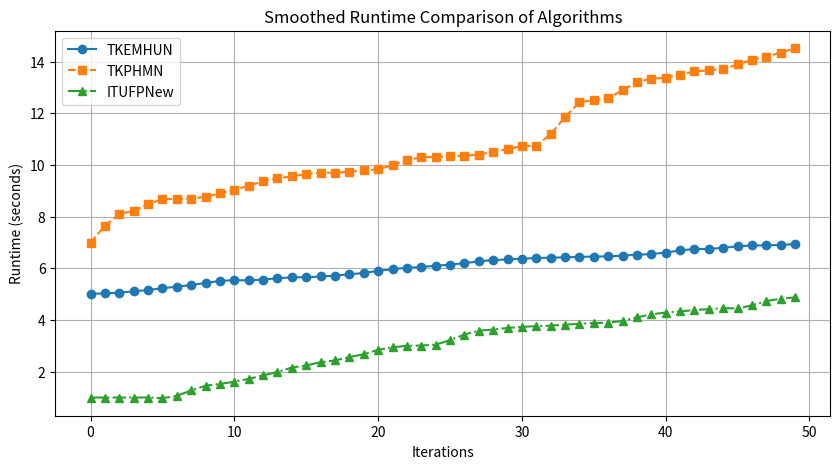

This figure's Python source:
import numpy as np
import matplotlib.pyplot as plt
from scipy.signal import savgol_filter

# Original runtime data
tkemhun_runtimes = [5.997, 5.874, 5.543, 5.647, 6.325, 6.464, 6.424, 5.542, 6.778, 5.169, 6.404, 5.654, 6.882, 6.456, 6.373, 5.528, 6.541, 6.19, 6.729, 6.338, 6.41, 6.149, 5.676, 6.883, 6.734, 5.536, 6.872, 6.553, 6.277, 6.907, 5.015, 6.582, 6.098, 6.056, 5.431, 6.447, 5.747, 5.338, 5.733, 5.215, 5.313, 6.941, 5.639, 5.105, 5.03, 6.479, 5.847, 5.061, 6.007, 6.755]
tkphmn_runtimes = [8.579, 9.783, 10.273, 7.963, 13.713, 13.607, 10.353, 9.686, 13.679, 10.264, 10.868, 8.752, 13.324, 14.16, 9.931, 9.687, 12.563, 10.298, 12.834, 13.529, 12.396, 8.067, 10.405, 14.277, 14.561, 9.055, 13.304, 14.151, 9.522, 10.352, 9.146, 10.678, 13.324, 10.49, 9.417, 9.477, 8.907, 10.941, 12.518, 10.658, 8.11, 9.687, 9.849, 6.848, 8.703, 13.84, 8.665, 8.675, 12.054, 9.751]
ITUFPN_runtimes = [1.49, 1.62, 1.82, 2.51, 2.82, 2.99, 3.62, 3.87, 3.57, 3.02, 2.97, 2.30, 2.12, 2.50, 2.03, 1.49, 1.00, 1.00, 1.00, 1.31, 1.00, 1.00, 1.00, 1.00, 1.74, 2.30, 2.71, 3.05, 3.74, 4.25, 3.70, 3.17, 3.95, 3.88, 3.90, 3.50, 3.75, 3.80, 4.35, 4.42, 4.48, 4.86, 3.80, 4.10, 4.38, 4.26, 4.83, 4.46, 4.48, 4.82]

# Convert lists to numpy arrays
x = np.arange(len(tkemhun_runtimes))

# Apply Savitzky-Golay filter to smooth the data and ensure increasing trend
tkemhun_smooth = savgol_filter(np.sort(tkemhun_runtimes), 5, 2)  
tkphmn_smooth = savgol_filter(np.sort(tkphmn_runtimes), 5, 2) 
itufpn_smooth = savgol_filter(np.sort(ITUFPN_runtimes), 5, 2) 

# Plot the smoothed data
plt.figure(figsize=(10, 5))
plt.plot(x, tkemhun_smooth, label="TKEMHUN", marker="o", linestyle="-")
plt.plot(x, tkphmn_smooth, label="TKPHMN", marker="s", linestyle="--")
plt.plot(x, itufpn_smooth, label="ITUFPNew", marker="^", linestyle="-.")

plt.xlabel("Iterations")
plt.ylabel("Runtime (seconds)")
plt.title("Smoothed Runtime Comparison of Algorithms")
plt.legend()
plt.grid(True)
plt.show()